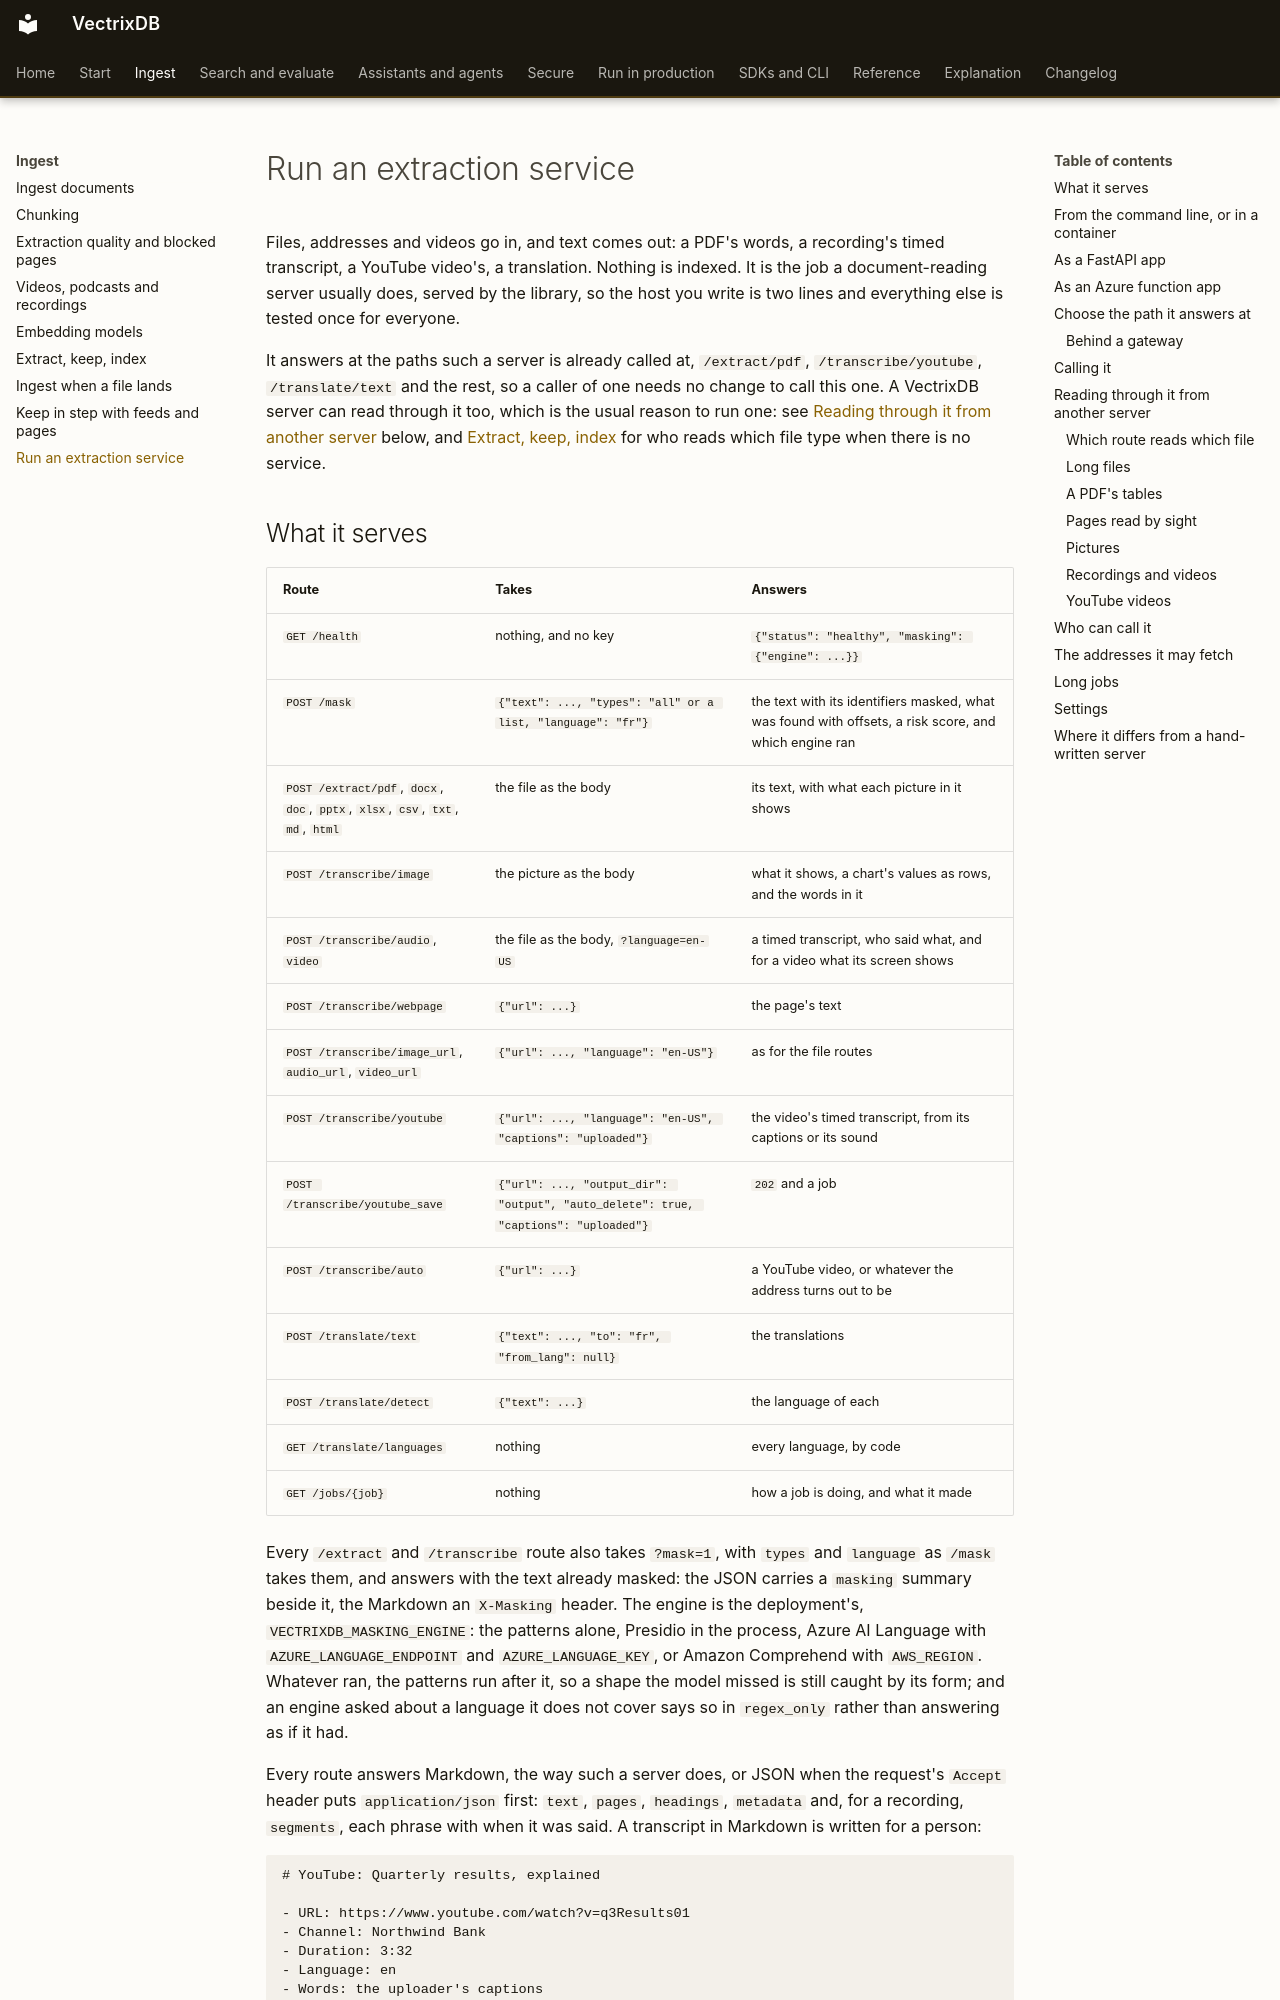

repository: knowusuboaky/VectrixDB · page: how-to/extraction-service/index.html · generator: mkdocs

# Run an extraction service

Files, addresses and videos go in, and text comes out: a PDF's words, a recording's timed transcript, a YouTube video's, a translation. Nothing is indexed. It is the job a document-reading server usually does, served by the library, so the host you write is two lines and everything else is tested once for everyone.

It answers at the paths such a server is already called at, `/extract/pdf`, `/transcribe/youtube`, `/translate/text` and the rest, so a caller of one needs no change to call this one. A VectrixDB server can read through it too, which is the usual reason to run one: see [Reading through it from another server](#reading-through-it-from-another-server) below, and [Extract, keep, index](extract-keep-index.md) for who reads which file type when there is no service.

## What it serves

| Route | Takes | Answers |
| --- | --- | --- |
| `GET /health` | nothing, and no key | `{"status": "healthy", "masking": {"engine": ...}}` |
| `POST /mask` | `{"text": ..., "types": "all" or a list, "language": "fr"}` | the text with its identifiers masked, what was found with offsets, a risk score, and which engine ran |
| `POST /extract/pdf`, `docx`, `doc`, `pptx`, `xlsx`, `csv`, `txt`, `md`, `html` | the file as the body | its text, with what each picture in it shows |
| `POST /transcribe/image` | the picture as the body | what it shows, a chart's values as rows, and the words in it |
| `POST /transcribe/audio`, `video` | the file as the body, `?language=en-US` | a timed transcript, who said what, and for a video what its screen shows |
| `POST /transcribe/webpage` | `{"url": ...}` | the page's text |
| `POST /transcribe/image_url`, `audio_url`, `video_url` | `{"url": ..., "language": "en-US"}` | as for the file routes |
| `POST /transcribe/youtube` | `{"url": ..., "language": "en-US", "captions": "uploaded"}` | the video's timed transcript, from its captions or its sound |
| `POST /transcribe/youtube_save` | `{"url": ..., "output_dir": "output", "auto_delete": true, "captions": "uploaded"}` | `202` and a job |
| `POST /transcribe/auto` | `{"url": ...}` | a YouTube video, or whatever the address turns out to be |
| `POST /translate/text` | `{"text": ..., "to": "fr", "from_lang": null}` | the translations |
| `POST /translate/detect` | `{"text": ...}` | the language of each |
| `GET /translate/languages` | nothing | every language, by code |
| `GET /jobs/{job}` | nothing | how a job is doing, and what it made |

Every `/extract` and `/transcribe` route also takes `?mask=1`, with `types`
and `language` as `/mask` takes them, and answers with the text already
masked: the JSON carries a `masking` summary beside it, the Markdown an
`X-Masking` header. The engine is the deployment's, `VECTRIXDB_MASKING_ENGINE`:
the patterns alone, Presidio in the process, Azure AI Language with
`AZURE_LANGUAGE_ENDPOINT` and `AZURE_LANGUAGE_KEY`, or Amazon Comprehend with
`AWS_REGION`. Whatever ran, the patterns run after it, so a shape the model
missed is still caught by its form; and an engine asked about a language it
does not cover says so in `regex_only` rather than answering as if it had.

Every route answers Markdown, the way such a server does, or JSON when the request's `Accept` header puts `application/json` first: `text`, `pages`, `headings`, `metadata` and, for a recording, `segments`, each phrase with when it was said. A transcript in Markdown is written for a person:

```text
# YouTube: Quarterly results, explained

- URL: https://www.youtube.com/watch?v=q3Results01
- Channel: Northwind Bank
- Duration: 3:32
- Language: en
- Words: the uploader's captions

---

## Full Text

Welcome to the quarterly results. Revenue grew in every region.

## Segments

**[0:00 → 0:04]** Welcome to the quarterly results.

**[0:04 → 0:09]** Revenue grew in every region.
```
